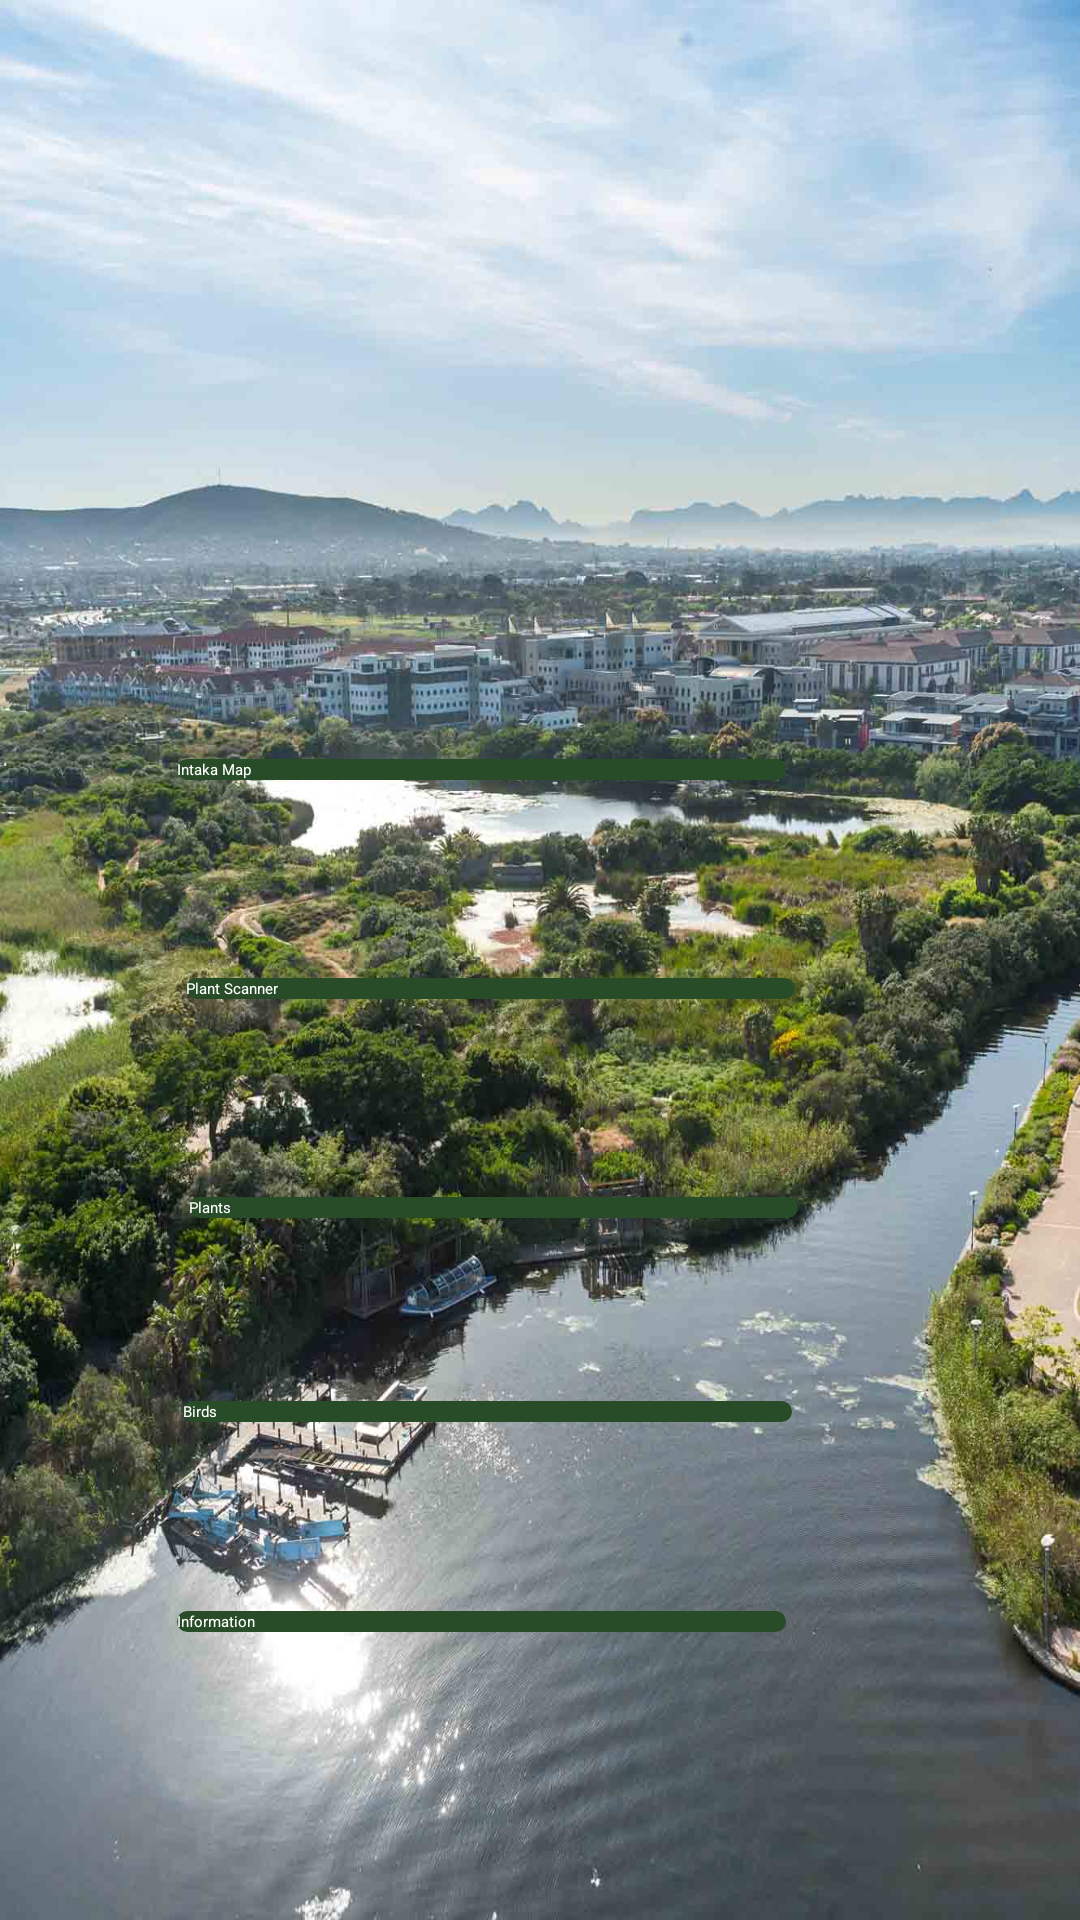

The Android layout XML behind this screen, and the referenced resources:
<!-- AndroidManifest.xml: application theme Theme.MyApplication -->
<!-- res/layout/homepage_layout.xml -->
<?xml version="1.0" encoding="utf-8"?>
<RelativeLayout xmlns:android="http://schemas.android.com/apk/res/android"
    xmlns:app="http://schemas.android.com/apk/res-auto"
    xmlns:tools="http://schemas.android.com/tools"
    android:layout_width="match_parent"
    android:layout_height="match_parent"
    android:background="@drawable/intakapic">


    <ImageView
        android:id="@+id/imageView"
        android:layout_width="215dp"
        android:layout_height="255dp"
        android:layout_alignParentStart="true"
        android:layout_alignParentEnd="true"
        android:layout_alignParentBottom="true"
        android:layout_marginStart="97dp"
        android:layout_marginEnd="100dp"
        android:layout_marginBottom="518dp"

        app:srcCompat="@drawable/intakalogo" />

    <Button
        android:id="@+id/button"
        android:layout_width="203dp"
        android:layout_height="wrap_content"
        android:layout_alignParentEnd="true"
        android:layout_alignParentBottom="true"
        android:layout_marginEnd="98dp"
        android:layout_marginBottom="380dp"
        android:text="Intaka Map"
        android:background="@drawable/button"
        android:textColor="#FFFFFF"
        android:fontFamily="sans-serif"/>

    <Button
        android:id="@+id/button2"
        android:layout_width="203dp"
        android:layout_height="wrap_content"
        android:layout_alignParentEnd="true"
        android:layout_alignParentBottom="true"
        android:layout_marginEnd="95dp"
        android:layout_marginBottom="307dp"
        android:background="@drawable/button"
        android:text="Plant Scanner"
        android:textColor="#FFFFFF"
        android:fontFamily="sans-serif"/>

    <Button
        android:id="@+id/button3"
        android:layout_width="203dp"
        android:layout_height="wrap_content"
        android:layout_alignParentEnd="true"
        android:layout_alignParentBottom="true"
        android:layout_marginEnd="94dp"
        android:layout_marginBottom="234dp"
        android:background="@drawable/button"
        android:text="Plants"
        android:textColor="#FFFFFF"
        android:fontFamily="sans-serif"/>

    <Button
        android:id="@+id/button4"
        android:layout_width="203dp"
        android:layout_height="wrap_content"
        android:layout_alignParentEnd="true"
        android:layout_alignParentBottom="true"
        android:layout_marginEnd="96dp"
        android:layout_marginBottom="166dp"
        android:background="@drawable/button"
        android:text="Birds"
        android:textColor="#FFFFFF"
        android:fontFamily="sans-serif"/>

    <Button
        android:id="@+id/button7"
        android:layout_width="203dp"
        android:layout_height="wrap_content"
        android:layout_alignParentEnd="true"
        android:layout_alignParentBottom="true"
        android:layout_marginEnd="98dp"
        android:layout_marginBottom="96dp"
        android:background="@drawable/button"
        android:fontFamily="sans-serif"
        android:text="Information"
        android:textColor="#FFFFFF" />
</RelativeLayout>
<!-- resources referenced by this layout -->
<resources>
  <!-- drawable button (drawable) -->
  <?xml version="1.0" encoding="utf-8"?>
  <shape android:shape="rectangle" xmlns:android="http://schemas.android.com/apk/res/android">
      <solid android:color="#284C27"></solid>
      <corners android:radius="40dp"></corners>
  </shape>
  <!-- drawable intakalogo: png bitmap (drawable, 145798 bytes) -->
  <!-- drawable intakapic: jpg bitmap (drawable, 178529 bytes) -->
</resources>
